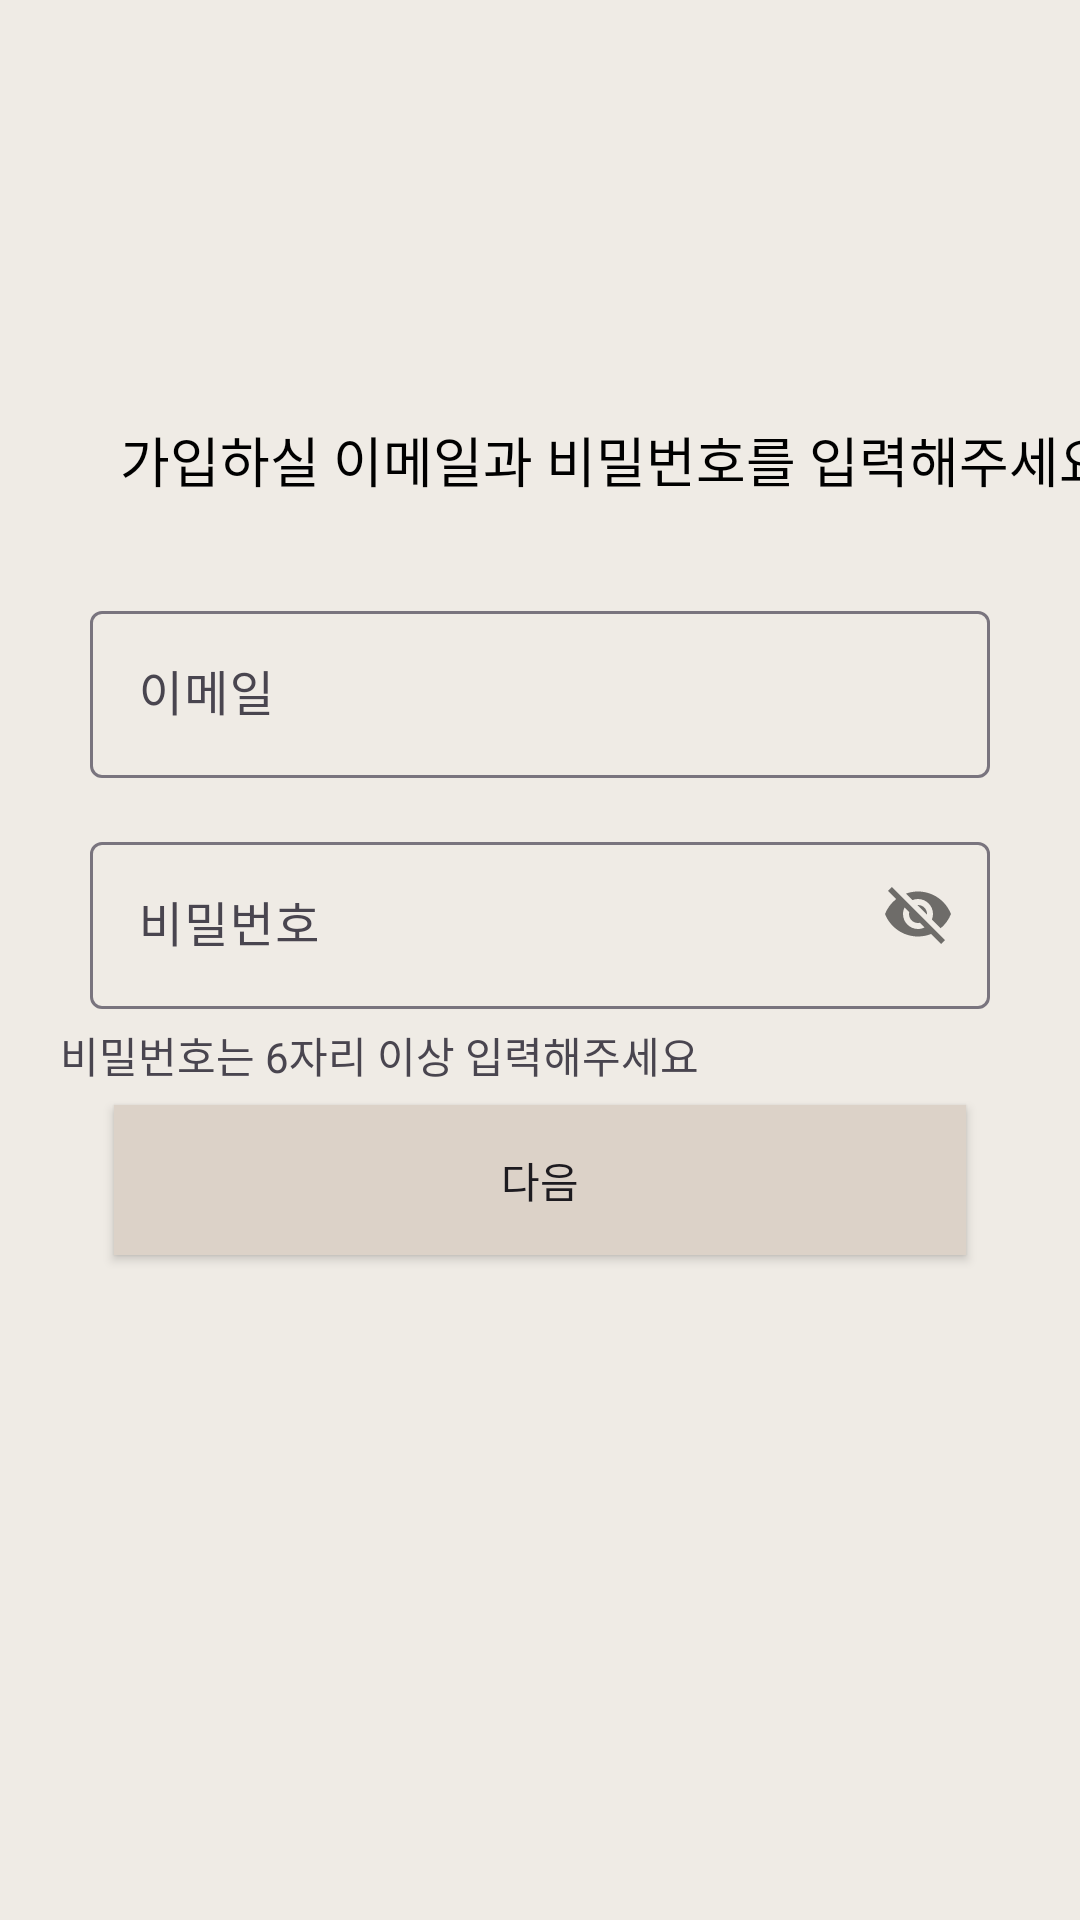

Reconstruct the res/layout file that produces this screen, plus the resources it refers to.
<!-- AndroidManifest.xml: application theme Theme.MyApplication -->
<!-- res/layout/activity_signup.xml -->
<?xml version="1.0" encoding="utf-8"?>
<androidx.constraintlayout.widget.ConstraintLayout xmlns:android="http://schemas.android.com/apk/res/android"
    xmlns:tools="http://schemas.android.com/tools"
    android:layout_width="match_parent"
    android:layout_height="match_parent"
    xmlns:app="http://schemas.android.com/apk/res-auto"
    android:background="@color/color1">

    <androidx.appcompat.widget.Toolbar
        android:backgroundTint="@color/color1"
        android:id="@+id/register_toolbar"
        android:layout_width="match_parent"
        android:layout_height="60dp"
        android:background="@color/white"
        app:layout_constraintEnd_toEndOf="parent"
        app:layout_constraintStart_toStartOf="parent"
        app:layout_constraintTop_toTopOf="parent">

        <androidx.constraintlayout.widget.ConstraintLayout
            android:layout_width="match_parent"
            android:layout_height="match_parent"
            >

            <ImageButton
                android:backgroundTint="@color/color1"
                android:id="@+id/register_backBtn"
                android:layout_width="50dp"
                android:layout_height="match_parent"
                android:background="@color/white"
                android:src="@drawable/baseline_arrow_back_ios_24"
                app:layout_constraintBottom_toBottomOf="parent"
                app:layout_constraintStart_toStartOf="parent"
                app:layout_constraintTop_toTopOf="parent" />


        </androidx.constraintlayout.widget.ConstraintLayout>
    </androidx.appcompat.widget.Toolbar>

    <TextView
        android:id="@+id/tv_email"
        android:layout_width="wrap_content"
        android:layout_height="wrap_content"
        android:layout_marginStart="40dp"
        android:layout_marginTop="80dp"
        android:gravity="center"
        android:text="가입하실 이메일과 비밀번호를 입력해주세요"
        android:fontFamily="@font/pre_m"
        android:textColor="@color/black"
        android:textSize="18sp"
        app:layout_constraintStart_toStartOf="parent"
        app:layout_constraintTop_toBottomOf="@+id/register_toolbar" />

    <com.google.android.material.textfield.TextInputLayout
        android:id="@+id/layout_email"
        android:layout_width="match_parent"
        android:layout_height="wrap_content"
        android:layout_marginTop="32dp"
        android:hint="이메일"
        android:fontFamily="@font/pre_m"
        app:hintTextColor="@color/black"
        app:layout_constraintEnd_toEndOf="parent"
        app:layout_constraintStart_toStartOf="parent"
        app:layout_constraintTop_toBottomOf="@+id/tv_email">

        <com.google.android.material.textfield.TextInputEditText
            android:id="@+id/emailEt"
            android:maxLines="1"
            android:layout_width="300dp"
            android:layout_height="wrap_content"
            android:layout_gravity="center"
            android:layout_marginLeft="20dp"
            android:layout_marginRight="20dp"
            />

    </com.google.android.material.textfield.TextInputLayout>

    <com.google.android.material.textfield.TextInputLayout
        android:id="@+id/layout_pwd"
        app:passwordToggleEnabled="true"
        android:layout_width="match_parent"
        android:layout_height="wrap_content"
        android:layout_marginTop="16dp"
        android:hint="비밀번호"
        android:fontFamily="@font/pre_m"
        app:hintTextColor="@color/black"
        app:layout_constraintEnd_toEndOf="parent"
        app:layout_constraintStart_toStartOf="parent"
        app:layout_constraintTop_toBottomOf="@+id/layout_email"
        >

        <com.google.android.material.textfield.TextInputEditText
            android:id="@+id/pwdEt"
            android:layout_width="300dp"
            android:layout_height="wrap_content"
            android:layout_gravity="center"
            android:layout_marginLeft="20dp"
            android:layout_marginRight="20dp"
            android:maxLines="1" />

    </com.google.android.material.textfield.TextInputLayout>

    <TextView
        android:id="@+id/pw_hint"
        android:layout_width="wrap_content"
        android:layout_height="wrap_content"
        android:layout_marginStart="20dp"
        android:layout_marginTop="5dp"
        android:text="비밀번호는 6자리 이상 입력해주세요"
        android:fontFamily="@font/pre_m"
        app:layout_constraintStart_toStartOf="parent"
        app:layout_constraintTop_toBottomOf="@+id/layout_pwd" />

    <androidx.appcompat.widget.AppCompatButton
        android:id="@+id/signupNextBtn"
        android:layout_width="284dp"
        android:layout_height="50dp"
        android:layout_marginTop="32dp"
        android:clickable="false"
        android:text="다음"
        android:fontFamily="@font/pre_m"
        android:background="@color/color2"
        app:layout_constraintEnd_toEndOf="parent"
        app:layout_constraintStart_toStartOf="parent"
        app:layout_constraintTop_toBottomOf="@+id/layout_pwd"
        tools:ignore="SpeakableTextPresentCheck" />

</androidx.constraintlayout.widget.ConstraintLayout>
<!-- resources referenced by this layout -->
<resources>
  <color name="black">#FF000000</color>
  <color name="color1">#EFEBE5</color>
  <color name="color2">#DCD2C8</color>
  <color name="white">#FFFFFFFF</color>
  <style name="Theme.MyApplication" parent="Base.Theme.MyApplication" />
  <style name="Base.Theme.MyApplication" parent="Theme.Material3.DayNight.NoActionBar">
          
          
          <item name="android:statusBarColor">@color/tab_select</item>
      </style>
  <color name="tab_select">#654D47</color>
</resources>
